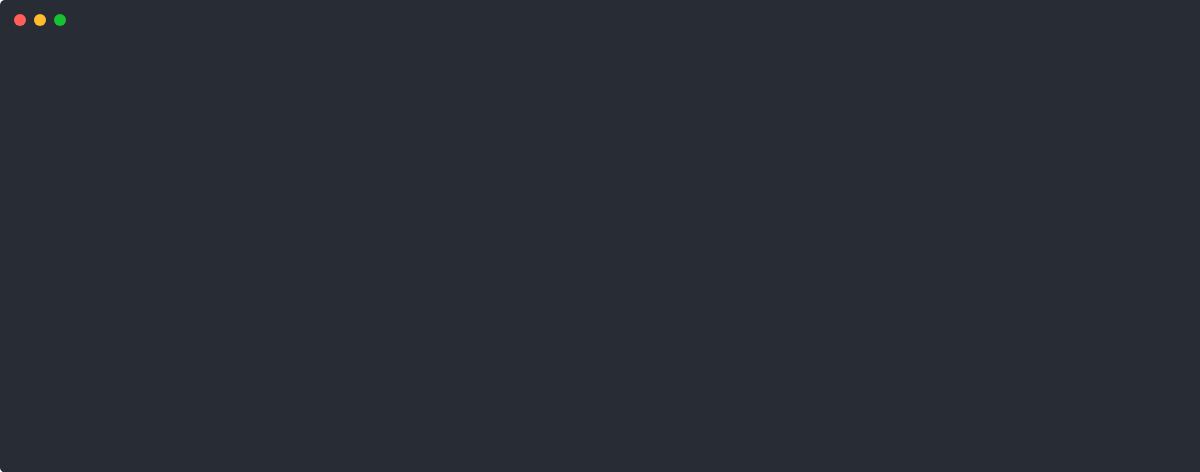
t = 0.00 s
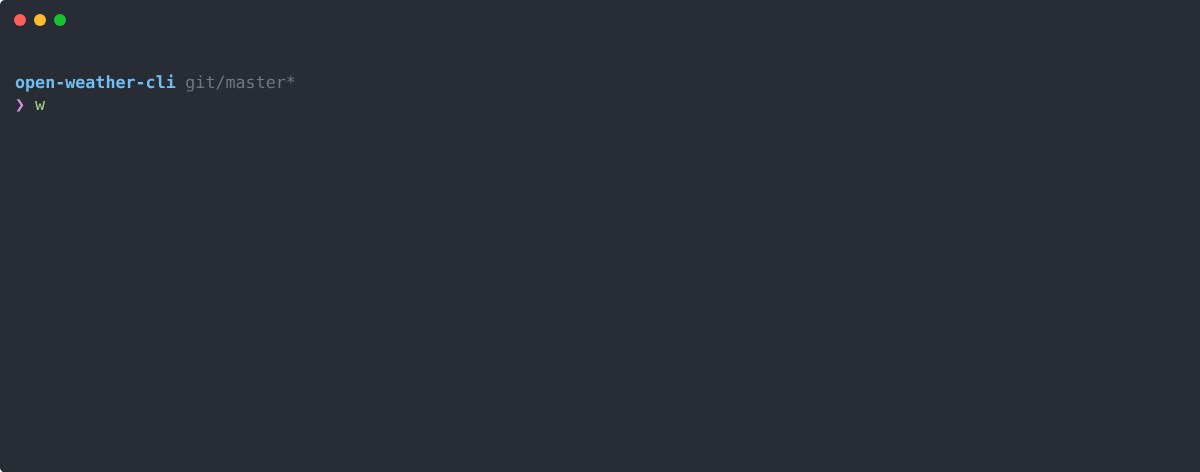
t = 1.68 s
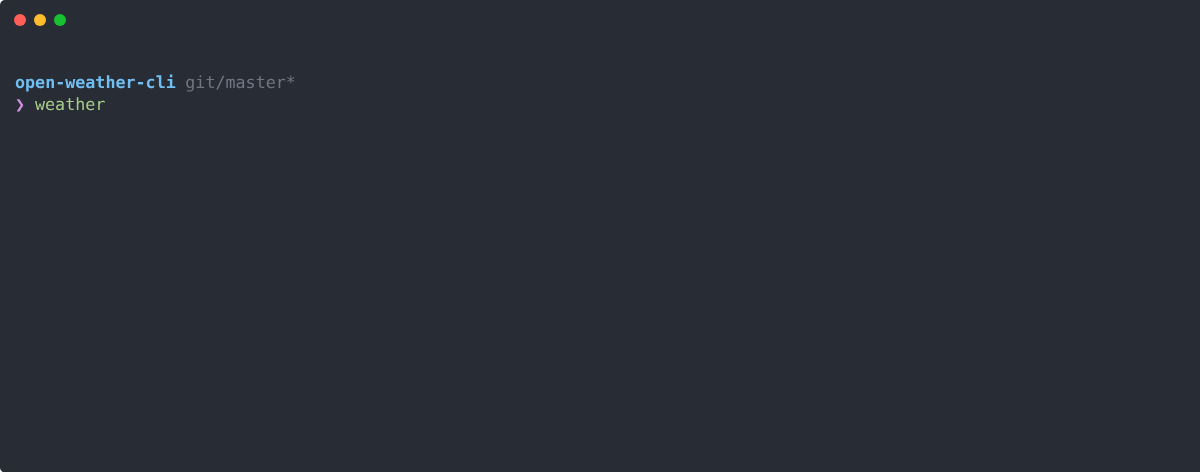
t = 3.27 s
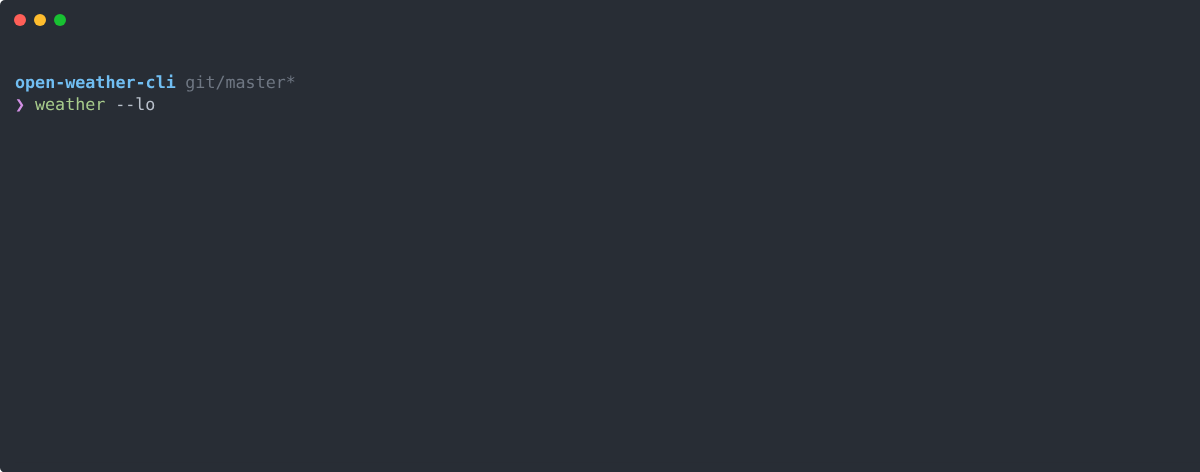
t = 4.98 s
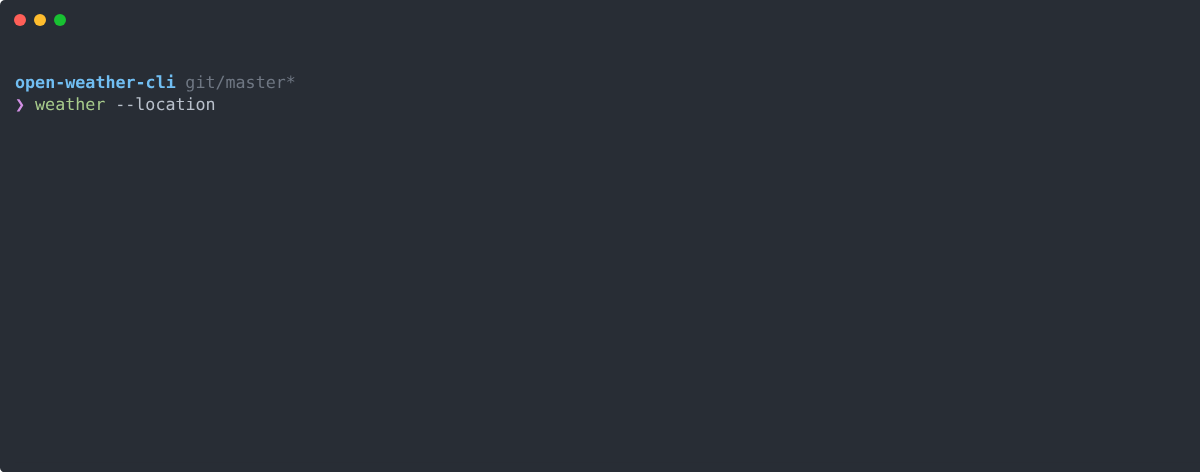
t = 6.75 s
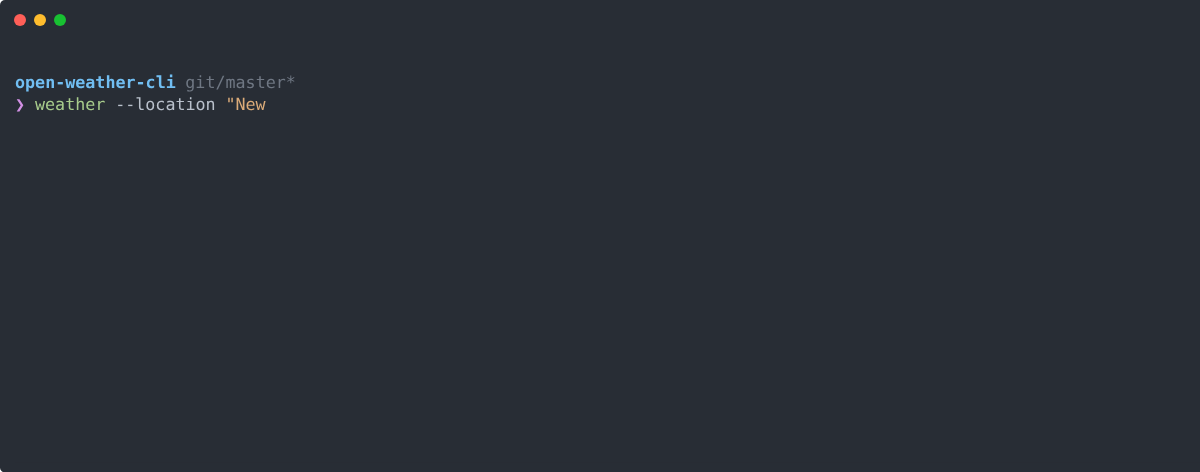
t = 8.35 s

The animated SVG that drew these frames (rendered in a browser with its animation timeline set to each time). Animation: 1 CSS @keyframes rule; frames cover the first 8.35 s, repeats indefinitely.

<svg xmlns="http://www.w3.org/2000/svg" xmlns:xlink="http://www.w3.org/1999/xlink" width="2410" height="472.49"><rect width="2410" height="472.49" rx="5" ry="5" class="a"/><svg y="0%" x="0%"><circle cx="20" cy="20" r="6" fill="#ff5f58"/><circle cx="40" cy="20" r="6" fill="#ffbd2e"/><circle cx="60" cy="20" r="6" fill="#18c132"/></svg><svg height="412.49" viewBox="0 0 237 41.249" width="2370" x="15" xmlns="http://www.w3.org/2000/svg" xmlns:xlink="http://www.w3.org/1999/xlink" y="50"><style>@keyframes n{0%{transform:translateX(0)}1.46%{transform:translateX(-237px)}1.83%{transform:translateX(-948px)}1.84%{transform:translateX(-1422px)}7.2%{transform:translateX(-1659px)}8.35%{transform:translateX(-1896px)}9.12%{transform:translateX(-2133px)}10.5%{transform:translateX(-2370px)}11.19%{transform:translateX(-2607px)}11.85%{transform:translateX(-2844px)}12.94%{transform:translateX(-3081px)}13.86%{transform:translateX(-3318px)}16.33%{transform:translateX(-3555px)}20.28%{transform:translateX(-3792px)}21.6%{transform:translateX(-4029px)}22.56%{transform:translateX(-4266px)}23.46%{transform:translateX(-4503px)}24.44%{transform:translateX(-4740px)}25.63%{transform:translateX(-4977px)}26.28%{transform:translateX(-5214px)}27.23%{transform:translateX(-5451px)}28.81%{transform:translateX(-5688px)}29.94%{transform:translateX(-5925px)}32.43%{transform:translateX(-6162px)}34.81%{transform:translateX(-6399px)}36.39%{transform:translateX(-6636px)}37.49%{transform:translateX(-6873px)}38.55%{transform:translateX(-7110px)}40.05%{transform:translateX(-7347px)}42.49%{transform:translateX(-7584px)}43.45%{transform:translateX(-7821px)}43.94%{transform:translateX(-8058px)}47.22%{transform:translateX(-8295px)}49.61%{transform:translateX(-8532px)}54.43%{transform:translateX(-8769px)}55.09%{transform:translateX(-9006px)}57.6%{transform:translateX(-9243px)}58.74%{transform:translateX(-9480px)}59.81%{transform:translateX(-9717px)}60.77%{transform:translateX(-9954px)}61.85%{transform:translateX(-10191px)}62.91%{transform:translateX(-10428px)}64.88%{transform:translateX(-10665px)}65.94%{transform:translateX(-10902px)}67.31%{transform:translateX(-11139px)}67.87%{transform:translateX(-11376px)}68.79%{transform:translateX(-11613px)}69.48%{transform:translateX(-11850px)}70.27%{transform:translateX(-12087px)}71.43%{transform:translateX(-12324px)}74.62%{transform:translateX(-12561px)}74.7%{transform:translateX(-12798px)}74.72%{transform:translateX(-13035px)}77.42%{transform:translateX(-13272px)}77.44%{transform:translateX(-13509px)}77.92%{transform:translateX(-14220px)}78.26%{transform:translateX(-14694px)}78.57%{transform:translateX(-15168px)}78.58%{transform:translateX(-15405px)}78.59%{transform:translateX(-16116px)}78.62%{transform:translateX(-16353px)}78.68%{transform:translateX(-16590px)}78.99%{transform:translateX(-17064px)}79%{transform:translateX(-17538px)}79.01%{transform:translateX(-17775px)}to{transform:translateX(-18012px)}}.a{fill:#282d35}.h{fill:#d290e4}.i{fill:#a8cc8c}.j{fill:#b9c0cb}.k{fill:#dbab79}.l,.p{fill:#a8cc8c;font-weight:700}.p{fill:#e88388}.q{fill:#66c2cd}</style><g font-size="1.67" font-family="Monaco,Consolas,Menlo,'Bitstream Vera Sans Mono','Powerline Symbols',monospace"><defs><symbol id="1"><text y="1.67" fill="#71bef2" font-weight="700">open-weather-cli</text><text x="17.034" y="1.67" fill="#6f7783">git/master*</text></symbol><symbol id="2"><text y="1.67" class="h">❯</text></symbol><symbol id="3"><text y="1.67" class="h">❯</text><text x="2.004" y="1.67" class="i">weather</text></symbol><symbol id="4"><text y="1.67" class="h">❯</text><text x="2.004" y="1.67" class="i">weather</text><text x="10.02" y="1.67" class="j">--location</text></symbol><symbol id="5"><text y="1.67" class="h">❯</text><text x="2.004" y="1.67" class="i">weather</text><text x="10.02" y="1.67" class="j">--location</text><text x="21.042" y="1.67" class="k">&quot;New</text></symbol><symbol id="6"><text y="1.67" class="h">❯</text><text x="2.004" y="1.67" class="i">weather</text><text x="10.02" y="1.67" class="j">--location</text><text x="21.042" y="1.67" class="k">&quot;New</text><text x="26.052" y="1.67" class="k">York&quot;</text></symbol><symbol id="7"><text y="1.67" class="h">❯</text><text x="2.004" y="1.67" class="i">weather</text><text x="10.02" y="1.67" class="j">--location</text><text x="21.042" y="1.67" class="k">&quot;New</text><text x="26.052" y="1.67" class="k">York&quot;</text><text x="32.064" y="1.67" class="j">--units</text></symbol><symbol id="8"><text y="1.67" class="h">❯</text><text x="2.004" y="1.67" class="i">weather</text><text x="10.02" y="1.67" class="j">--location</text><text x="21.042" y="1.67" class="k">&quot;New</text><text x="26.052" y="1.67" class="k">York&quot;</text><text x="32.064" y="1.67" class="j">--units</text><text x="40.08" y="1.67" class="j">imperial</text></symbol><symbol id="9"><text y="1.67" class="i">✔</text><text x="2.004" y="1.67" class="j">Weather</text><text x="10.02" y="1.67" class="j">report:</text></symbol><symbol id="10"><text y="1.67" class="l">New</text><text x="4.008" y="1.67" class="l">York</text></symbol><symbol id="11"><text y="1.67" class="j">Temperature:</text><text x="13.026" y="1.67" class="j">48.49</text><text x="19.038" y="1.67" class="j">Fahrenheit</text></symbol><symbol id="12"><text y="1.67" class="j">--------</text></symbol><symbol id="13"><text y="1.67" class="j">Pressure:</text><text x="10.02" y="1.67" class="j">1020</text><text x="15.03" y="1.67" class="j">HPa</text></symbol><symbol id="14"><text y="1.67" class="j">Humidity:</text><text x="10.02" y="1.67" class="j">57</text><text x="13.026" y="1.67" class="j">%</text></symbol><symbol id="15"><text y="1.67" class="j">Cloudiness:</text><text x="12.024" y="1.67" class="j">90</text><text x="15.03" y="1.67" class="j">%</text></symbol><symbol id="16"><text y="1.67" class="j">Wind</text><text x="5.01" y="1.67" class="j">speed:</text><text x="12.024" y="1.67" class="j">3.09</text><text x="17.034" y="1.67" class="j">km/h</text></symbol><symbol id="a"><path fill="transparent" d="M0 0h237v19H0z"/></symbol></defs><path class="a" d="M0 0h237v41.249H0z"/><g style="animation-duration:21.659284s;animation-iteration-count:infinite;animation-name:n;animation-timing-function:steps(1,end)"><svg width="18249"><svg><use xlink:href="#a"/></svg><svg x="237"><use xlink:href="#a"/></svg><svg x="474"><use xlink:href="#a"/><use xlink:href="#1" y="2.171"/></svg><svg x="711"><use xlink:href="#a"/><use xlink:href="#1" y="2.171"/></svg><svg x="948"><use xlink:href="#a"/><use xlink:href="#1" y="2.171"/><use xlink:href="#2" y="4.342"/></svg><svg x="1185"><use xlink:href="#a"/><use xlink:href="#1" y="2.171"/><use xlink:href="#2" y="4.342"/></svg><svg x="1422"><use xlink:href="#a"/><use xlink:href="#1" y="2.171"/><use xlink:href="#2" y="4.342"/></svg><svg x="1659"><use xlink:href="#a"/><use xlink:href="#1" y="2.171"/><text y="6.012" class="h">❯</text><text x="2.004" y="6.012" class="i">w</text></svg><svg x="1896"><use xlink:href="#a"/><use xlink:href="#1" y="2.171"/><text y="6.012" class="h">❯</text><text x="2.004" y="6.012" class="p">we</text></svg><svg x="2133"><use xlink:href="#a"/><use xlink:href="#1" y="2.171"/><text y="6.012" class="h">❯</text><text x="2.004" y="6.012" class="p">wea</text></svg><svg x="2370"><use xlink:href="#a"/><use xlink:href="#1" y="2.171"/><text y="6.012" class="h">❯</text><text x="2.004" y="6.012" class="p">weat</text></svg><svg x="2607"><use xlink:href="#a"/><use xlink:href="#1" y="2.171"/><text y="6.012" class="h">❯</text><text x="2.004" y="6.012" class="p">weath</text></svg><svg x="2844"><use xlink:href="#a"/><use xlink:href="#1" y="2.171"/><text y="6.012" class="h">❯</text><text x="2.004" y="6.012" class="p">weathe</text></svg><svg x="3081"><use xlink:href="#a"/><use xlink:href="#1" y="2.171"/><use xlink:href="#3" y="4.342"/></svg><svg x="3318"><use xlink:href="#a"/><use xlink:href="#1" y="2.171"/><use xlink:href="#3" y="4.342"/></svg><svg x="3555"><use xlink:href="#a"/><use xlink:href="#1" y="2.171"/><text y="6.012" class="h">❯</text><text x="2.004" y="6.012" class="i">weather</text><text x="10.02" y="6.012" class="j">-</text></svg><svg x="3792"><use xlink:href="#a"/><use xlink:href="#1" y="2.171"/><text y="6.012" class="h">❯</text><text x="2.004" y="6.012" class="i">weather</text><text x="10.02" y="6.012" class="j">--</text></svg><svg x="4029"><use xlink:href="#a"/><use xlink:href="#1" y="2.171"/><text y="6.012" class="h">❯</text><text x="2.004" y="6.012" class="i">weather</text><text x="10.02" y="6.012" class="j">--l</text></svg><svg x="4266"><use xlink:href="#a"/><use xlink:href="#1" y="2.171"/><text y="6.012" class="h">❯</text><text x="2.004" y="6.012" class="i">weather</text><text x="10.02" y="6.012" class="j">--lo</text></svg><svg x="4503"><use xlink:href="#a"/><use xlink:href="#1" y="2.171"/><text y="6.012" class="h">❯</text><text x="2.004" y="6.012" class="i">weather</text><text x="10.02" y="6.012" class="j">--loc</text></svg><svg x="4740"><use xlink:href="#a"/><use xlink:href="#1" y="2.171"/><text y="6.012" class="h">❯</text><text x="2.004" y="6.012" class="i">weather</text><text x="10.02" y="6.012" class="j">--loca</text></svg><svg x="4977"><use xlink:href="#a"/><use xlink:href="#1" y="2.171"/><text y="6.012" class="h">❯</text><text x="2.004" y="6.012" class="i">weather</text><text x="10.02" y="6.012" class="j">--locat</text></svg><svg x="5214"><use xlink:href="#a"/><use xlink:href="#1" y="2.171"/><text y="6.012" class="h">❯</text><text x="2.004" y="6.012" class="i">weather</text><text x="10.02" y="6.012" class="j">--locati</text></svg><svg x="5451"><use xlink:href="#a"/><use xlink:href="#1" y="2.171"/><text y="6.012" class="h">❯</text><text x="2.004" y="6.012" class="i">weather</text><text x="10.02" y="6.012" class="j">--locatio</text></svg><svg x="5688"><use xlink:href="#a"/><use xlink:href="#1" y="2.171"/><use xlink:href="#4" y="4.342"/></svg><svg x="5925"><use xlink:href="#a"/><use xlink:href="#1" y="2.171"/><use xlink:href="#4" y="4.342"/></svg><svg x="6162"><use xlink:href="#a"/><use xlink:href="#1" y="2.171"/><text y="6.012" class="h">❯</text><text x="2.004" y="6.012" class="i">weather</text><text x="10.02" y="6.012" class="j">--location</text><text x="21.042" y="6.012" class="k">&quot;</text></svg><svg x="6399"><use xlink:href="#a"/><use xlink:href="#1" y="2.171"/><text y="6.012" class="h">❯</text><text x="2.004" y="6.012" class="i">weather</text><text x="10.02" y="6.012" class="j">--location</text><text x="21.042" y="6.012" class="k">&quot;N</text></svg><svg x="6636"><use xlink:href="#a"/><use xlink:href="#1" y="2.171"/><text y="6.012" class="h">❯</text><text x="2.004" y="6.012" class="i">weather</text><text x="10.02" y="6.012" class="j">--location</text><text x="21.042" y="6.012" class="k">&quot;Ne</text></svg><svg x="6873"><use xlink:href="#a"/><use xlink:href="#1" y="2.171"/><use xlink:href="#5" y="4.342"/></svg><svg x="7110"><use xlink:href="#a"/><use xlink:href="#1" y="2.171"/><use xlink:href="#5" y="4.342"/></svg><svg x="7347"><use xlink:href="#a"/><use xlink:href="#1" y="2.171"/><text y="6.012" class="h">❯</text><text x="2.004" y="6.012" class="i">weather</text><text x="10.02" y="6.012" class="j">--location</text><text x="21.042" y="6.012" class="k">&quot;New</text><text x="26.052" y="6.012" class="k">Y</text></svg><svg x="7584"><use xlink:href="#a"/><use xlink:href="#1" y="2.171"/><text y="6.012" class="h">❯</text><text x="2.004" y="6.012" class="i">weather</text><text x="10.02" y="6.012" class="j">--location</text><text x="21.042" y="6.012" class="k">&quot;New</text><text x="26.052" y="6.012" class="k">Yo</text></svg><svg x="7821"><use xlink:href="#a"/><use xlink:href="#1" y="2.171"/><text y="6.012" class="h">❯</text><text x="2.004" y="6.012" class="i">weather</text><text x="10.02" y="6.012" class="j">--location</text><text x="21.042" y="6.012" class="k">&quot;New</text><text x="26.052" y="6.012" class="k">Yor</text></svg><svg x="8058"><use xlink:href="#a"/><use xlink:href="#1" y="2.171"/><text y="6.012" class="h">❯</text><text x="2.004" y="6.012" class="i">weather</text><text x="10.02" y="6.012" class="j">--location</text><text x="21.042" y="6.012" class="k">&quot;New</text><text x="26.052" y="6.012" class="k">York</text></svg><svg x="8295"><use xlink:href="#a"/><use xlink:href="#1" y="2.171"/><use xlink:href="#6" y="4.342"/></svg><svg x="8532"><use xlink:href="#a"/><use xlink:href="#1" y="2.171"/><use xlink:href="#6" y="4.342"/></svg><svg x="8769"><use xlink:href="#a"/><use xlink:href="#1" y="2.171"/><text y="6.012" class="h">❯</text><text x="2.004" y="6.012" class="i">weather</text><text x="10.02" y="6.012" class="j">--location</text><text x="21.042" y="6.012" class="k">&quot;New</text><text x="26.052" y="6.012" class="k">York&quot;</text><text x="32.064" y="6.012" class="j">-</text></svg><svg x="9006"><use xlink:href="#a"/><use xlink:href="#1" y="2.171"/><text y="6.012" class="h">❯</text><text x="2.004" y="6.012" class="i">weather</text><text x="10.02" y="6.012" class="j">--location</text><text x="21.042" y="6.012" class="k">&quot;New</text><text x="26.052" y="6.012" class="k">York&quot;</text><text x="32.064" y="6.012" class="j">--</text></svg><svg x="9243"><use xlink:href="#a"/><use xlink:href="#1" y="2.171"/><text y="6.012" class="h">❯</text><text x="2.004" y="6.012" class="i">weather</text><text x="10.02" y="6.012" class="j">--location</text><text x="21.042" y="6.012" class="k">&quot;New</text><text x="26.052" y="6.012" class="k">York&quot;</text><text x="32.064" y="6.012" class="j">--u</text></svg><svg x="9480"><use xlink:href="#a"/><use xlink:href="#1" y="2.171"/><text y="6.012" class="h">❯</text><text x="2.004" y="6.012" class="i">weather</text><text x="10.02" y="6.012" class="j">--location</text><text x="21.042" y="6.012" class="k">&quot;New</text><text x="26.052" y="6.012" class="k">York&quot;</text><text x="32.064" y="6.012" class="j">--un</text></svg><svg x="9717"><use xlink:href="#a"/><use xlink:href="#1" y="2.171"/><text y="6.012" class="h">❯</text><text x="2.004" y="6.012" class="i">weather</text><text x="10.02" y="6.012" class="j">--location</text><text x="21.042" y="6.012" class="k">&quot;New</text><text x="26.052" y="6.012" class="k">York&quot;</text><text x="32.064" y="6.012" class="j">--uni</text></svg><svg x="9954"><use xlink:href="#a"/><use xlink:href="#1" y="2.171"/><text y="6.012" class="h">❯</text><text x="2.004" y="6.012" class="i">weather</text><text x="10.02" y="6.012" class="j">--location</text><text x="21.042" y="6.012" class="k">&quot;New</text><text x="26.052" y="6.012" class="k">York&quot;</text><text x="32.064" y="6.012" class="j">--unit</text></svg><svg x="10191"><use xlink:href="#a"/><use xlink:href="#1" y="2.171"/><use xlink:href="#7" y="4.342"/></svg><svg x="10428"><use xlink:href="#a"/><use xlink:href="#1" y="2.171"/><use xlink:href="#7" y="4.342"/></svg><svg x="10665"><use xlink:href="#a"/><use xlink:href="#1" y="2.171"/><text y="6.012" class="h">❯</text><text x="2.004" y="6.012" class="i">weather</text><text x="10.02" y="6.012" class="j">--location</text><text x="21.042" y="6.012" class="k">&quot;New</text><text x="26.052" y="6.012" class="k">York&quot;</text><text x="32.064" y="6.012" class="j">--units</text><text x="40.08" y="6.012" class="j">i</text></svg><svg x="10902"><use xlink:href="#a"/><use xlink:href="#1" y="2.171"/><text y="6.012" class="h">❯</text><text x="2.004" y="6.012" class="i">weather</text><text x="10.02" y="6.012" class="j">--location</text><text x="21.042" y="6.012" class="k">&quot;New</text><text x="26.052" y="6.012" class="k">York&quot;</text><text x="32.064" y="6.012" class="j">--units</text><text x="40.08" y="6.012" class="j">im</text></svg><svg x="11139"><use xlink:href="#a"/><use xlink:href="#1" y="2.171"/><text y="6.012" class="h">❯</text><text x="2.004" y="6.012" class="i">weather</text><text x="10.02" y="6.012" class="j">--location</text><text x="21.042" y="6.012" class="k">&quot;New</text><text x="26.052" y="6.012" class="k">York&quot;</text><text x="32.064" y="6.012" class="j">--units</text><text x="40.08" y="6.012" class="j">imp</text></svg><svg x="11376"><use xlink:href="#a"/><use xlink:href="#1" y="2.171"/><text y="6.012" class="h">❯</text><text x="2.004" y="6.012" class="i">weather</text><text x="10.02" y="6.012" class="j">--location</text><text x="21.042" y="6.012" class="k">&quot;New</text><text x="26.052" y="6.012" class="k">York&quot;</text><text x="32.064" y="6.012" class="j">--units</text><text x="40.08" y="6.012" class="j">impe</text></svg><svg x="11613"><use xlink:href="#a"/><use xlink:href="#1" y="2.171"/><text y="6.012" class="h">❯</text><text x="2.004" y="6.012" class="i">weather</text><text x="10.02" y="6.012" class="j">--location</text><text x="21.042" y="6.012" class="k">&quot;New</text><text x="26.052" y="6.012" class="k">York&quot;</text><text x="32.064" y="6.012" class="j">--units</text><text x="40.08" y="6.012" class="j">imper</text></svg><svg x="11850"><use xlink:href="#a"/><use xlink:href="#1" y="2.171"/><text y="6.012" class="h">❯</text><text x="2.004" y="6.012" class="i">weather</text><text x="10.02" y="6.012" class="j">--location</text><text x="21.042" y="6.012" class="k">&quot;New</text><text x="26.052" y="6.012" class="k">York&quot;</text><text x="32.064" y="6.012" class="j">--units</text><text x="40.08" y="6.012" class="j">imperi</text></svg><svg x="12087"><use xlink:href="#a"/><use xlink:href="#1" y="2.171"/><text y="6.012" class="h">❯</text><text x="2.004" y="6.012" class="i">weather</text><text x="10.02" y="6.012" class="j">--location</text><text x="21.042" y="6.012" class="k">&quot;New</text><text x="26.052" y="6.012" class="k">York&quot;</text><text x="32.064" y="6.012" class="j">--units</text><text x="40.08" y="6.012" class="j">imperia</text></svg><svg x="12324"><use xlink:href="#a"/><use xlink:href="#1" y="2.171"/><use xlink:href="#8" y="4.342"/></svg><svg x="12561"><use xlink:href="#a"/><use xlink:href="#1" y="2.171"/><use xlink:href="#8" y="4.342"/></svg><svg x="12798"><use xlink:href="#a"/><use xlink:href="#1" y="2.171"/><use xlink:href="#8" y="4.342"/></svg><svg x="13035"><use xlink:href="#a"/><use xlink:href="#1" y="2.171"/><use xlink:href="#8" y="4.342"/></svg><svg x="13272"><use xlink:href="#a"/><use xlink:href="#1" y="2.171"/><use xlink:href="#8" y="4.342"/></svg><svg x="13509"><use xlink:href="#a"/><use xlink:href="#1" y="2.171"/><use xlink:href="#8" y="4.342"/><text y="8.183" class="q">⠋</text><text x="2.004" y="8.183" class="j">Fetching</text><text x="11.022" y="8.183" class="j">data...</text></svg><svg x="13746"><use xlink:href="#a"/><use xlink:href="#1" y="2.171"/><use xlink:href="#8" y="4.342"/></svg><svg x="13983"><use xlink:href="#a"/><use xlink:href="#1" y="2.171"/><use xlink:href="#8" y="4.342"/></svg><svg x="14220"><use xlink:href="#a"/><use xlink:href="#1" y="2.171"/><use xlink:href="#8" y="4.342"/><text y="8.183" class="q">⠙</text><text x="2.004" y="8.183" class="j">Fetching</text><text x="11.022" y="8.183" class="j">data...</text></svg><svg x="14457"><use xlink:href="#a"/><use xlink:href="#1" y="2.171"/><use xlink:href="#8" y="4.342"/></svg><svg x="14694"><use xlink:href="#a"/><use xlink:href="#1" y="2.171"/><use xlink:href="#8" y="4.342"/><text y="8.183" class="q">⠹</text><text x="2.004" y="8.183" class="j">Fetching</text><text x="11.022" y="8.183" class="j">data...</text></svg><svg x="14931"><use xlink:href="#a"/><use xlink:href="#1" y="2.171"/><use xlink:href="#8" y="4.342"/></svg><svg x="15168"><use xlink:href="#a"/><use xlink:href="#1" y="2.171"/><use xlink:href="#8" y="4.342"/><use xlink:href="#9" y="6.513"/></svg><svg x="15405"><use xlink:href="#a"/><use xlink:href="#1" y="2.171"/><use xlink:href="#8" y="4.342"/><use xlink:href="#9" y="6.513"/><use xlink:href="#10" y="10.855"/></svg><svg x="15642"><use xlink:href="#a"/><use xlink:href="#1" y="2.171"/><use xlink:href="#8" y="4.342"/><use xlink:href="#9" y="6.513"/><use xlink:href="#10" y="10.855"/><use xlink:href="#11" y="15.197"/><use xlink:href="#12" y="17.368"/><use xlink:href="#13" y="19.539"/></svg><svg x="15879"><use xlink:href="#a"/><use xlink:href="#1" y="2.171"/><use xlink:href="#8" y="4.342"/><use xlink:href="#9" y="6.513"/><use xlink:href="#10" y="10.855"/><use xlink:href="#11" y="15.197"/><use xlink:href="#12" y="17.368"/><use xlink:href="#13" y="19.539"/><use xlink:href="#14" y="21.71"/><use xlink:href="#15" y="23.881"/></svg><svg x="16116"><use xlink:href="#a"/><use xlink:href="#1" y="2.171"/><use xlink:href="#8" y="4.342"/><use xlink:href="#9" y="6.513"/><use xlink:href="#10" y="10.855"/><use xlink:href="#11" y="15.197"/><use xlink:href="#12" y="17.368"/><use xlink:href="#13" y="19.539"/><use xlink:href="#14" y="21.71"/><use xlink:href="#15" y="23.881"/><use xlink:href="#16" y="26.052"/></svg><svg x="16353"><use xlink:href="#a"/><use xlink:href="#1" y="2.171"/><use xlink:href="#8" y="4.342"/><use xlink:href="#9" y="6.513"/><use xlink:href="#10" y="10.855"/><use xlink:href="#11" y="15.197"/><use xlink:href="#12" y="17.368"/><use xlink:href="#13" y="19.539"/><use xlink:href="#14" y="21.71"/><use xlink:href="#15" y="23.881"/><use xlink:href="#16" y="26.052"/></svg><svg x="16590"><use xlink:href="#a"/><use xlink:href="#1" y="2.171"/><use xlink:href="#8" y="4.342"/><use xlink:href="#9" y="6.513"/><use xlink:href="#10" y="10.855"/><use xlink:href="#11" y="15.197"/><use xlink:href="#12" y="17.368"/><use xlink:href="#13" y="19.539"/><use xlink:href="#14" y="21.71"/><use xlink:href="#15" y="23.881"/><use xlink:href="#16" y="26.052"/></svg><svg x="16827"><use xlink:href="#a"/><use xlink:href="#1" y="2.171"/><use xlink:href="#8" y="4.342"/><use xlink:href="#9" y="6.513"/><use xlink:href="#10" y="10.855"/><use xlink:href="#11" y="15.197"/><use xlink:href="#12" y="17.368"/><use xlink:href="#13" y="19.539"/><use xlink:href="#14" y="21.71"/><use xlink:href="#15" y="23.881"/><use xlink:href="#16" y="26.052"/><use xlink:href="#1" y="32.565"/></svg><svg x="17064"><use xlink:href="#a"/><use xlink:href="#1" y="2.171"/><use xlink:href="#8" y="4.342"/><use xlink:href="#9" y="6.513"/><use xlink:href="#10" y="10.855"/><use xlink:href="#11" y="15.197"/><use xlink:href="#12" y="17.368"/><use xlink:href="#13" y="19.539"/><use xlink:href="#14" y="21.71"/><use xlink:href="#15" y="23.881"/><use xlink:href="#16" y="26.052"/><use xlink:href="#1" y="32.565"/></svg><svg x="17301"><use xlink:href="#a"/><use xlink:href="#1" y="2.171"/><use xlink:href="#8" y="4.342"/><use xlink:href="#9" y="6.513"/><use xlink:href="#10" y="10.855"/><use xlink:href="#11" y="15.197"/><use xlink:href="#12" y="17.368"/><use xlink:href="#13" y="19.539"/><use xlink:href="#14" y="21.71"/><use xlink:href="#15" y="23.881"/><use xlink:href="#16" y="26.052"/><use xlink:href="#1" y="32.565"/><use xlink:href="#2" y="34.736"/></svg><svg x="17538"><use xlink:href="#a"/><use xlink:href="#1" y="2.171"/><use xlink:href="#8" y="4.342"/><use xlink:href="#9" y="6.513"/><use xlink:href="#10" y="10.855"/><use xlink:href="#11" y="15.197"/><use xlink:href="#12" y="17.368"/><use xlink:href="#13" y="19.539"/><use xlink:href="#14" y="21.71"/><use xlink:href="#15" y="23.881"/><use xlink:href="#16" y="26.052"/><use xlink:href="#1" y="32.565"/><use xlink:href="#2" y="34.736"/></svg><svg x="17775"><use xlink:href="#a"/><use xlink:href="#1" y="2.171"/><use xlink:href="#8" y="4.342"/><use xlink:href="#9" y="6.513"/><use xlink:href="#10" y="10.855"/><use xlink:href="#11" y="15.197"/><use xlink:href="#12" y="17.368"/><use xlink:href="#13" y="19.539"/><use xlink:href="#14" y="21.71"/><use xlink:href="#15" y="23.881"/><use xlink:href="#16" y="26.052"/><use xlink:href="#1" y="32.565"/><use xlink:href="#2" y="34.736"/></svg><svg x="18012"><use xlink:href="#a"/><use xlink:href="#1" y="2.171"/><use xlink:href="#8" y="4.342"/><use xlink:href="#9" y="6.513"/><use xlink:href="#10" y="10.855"/><use xlink:href="#11" y="15.197"/><use xlink:href="#12" y="17.368"/><use xlink:href="#13" y="19.539"/><use xlink:href="#14" y="21.71"/><use xlink:href="#15" y="23.881"/><use xlink:href="#16" y="26.052"/><use xlink:href="#1" y="32.565"/><use xlink:href="#2" y="34.736"/></svg></svg></g></g></svg></svg>